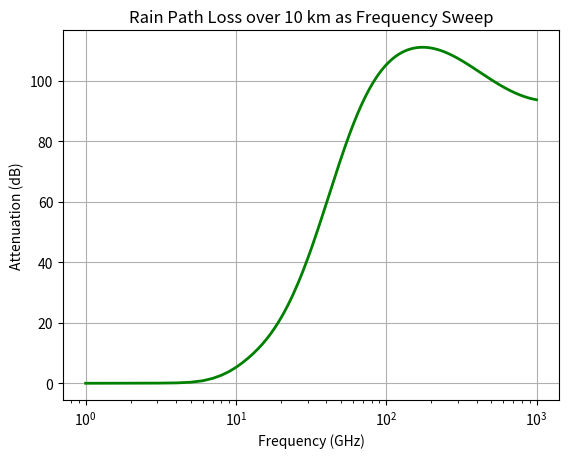
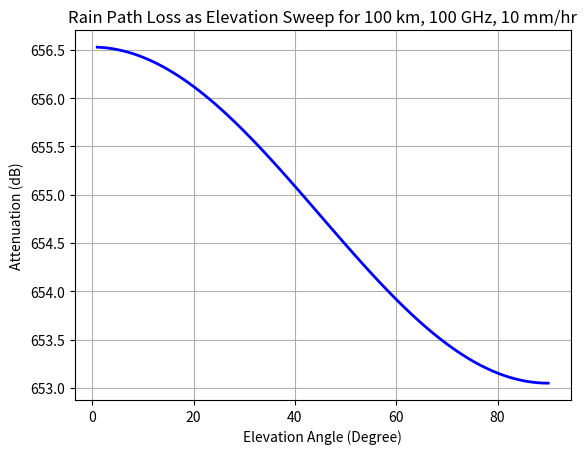
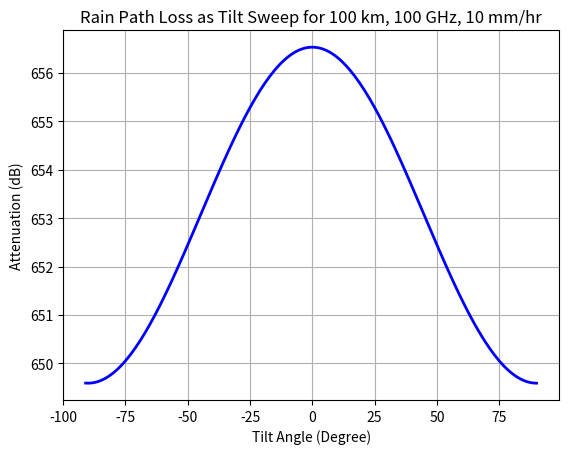

Here is the Python script that generated these plots, in order:
# Rainfall attenuation model
#
# ONLY VALID for 1 - 1,000 GHz
#
# designed using
# ITU-R P.383-3, ITU-R P.387-8, ITU-R P.530-17 and MATLAB rainpl().m

import matplotlib.pyplot as plt
import math


def rain_pl(dist:float, freq:float, rainrate:float, elev:float = 0, tau:float = 0) -> float:
    '''
    Calculates path loss due to rain

    Parameters:
        dist      (km)  : path distance
        freq      (GHz) : path frequency
        rainrate (mm/hr): how fast / hard is it rainning
        elev (degree)   : elevation angle of path
        tau (degree)    : polarization tilt angle 

    Returns:
        total attenuation (dB) : total path loss due to rain
    '''

    # specific attenuation
    gamma, coefficents = specific_attenuation(rainrate,freq, elev, tau)
    a = coefficents[3]

    # path reduction scale factor 
    # rainfall is spacially cellular (non-uniform) along the path
    # 
    # term_1 = 0.477 * (dist ** 0.633)
    # term_2 = rainrate ** (0.073 * a)
    # term_3 = freq ** 0.123         
    # term_4 = 10.579 * (1 - math.exp(-0.024 * dist))
    # r = 1 / (term_1 * term_2 * term_3 - term_4)
    
    # but if rainfall is unform along path
    r = 1
    
    # effective dist 
    d_eff = dist * r

    total_attenuation = d_eff * gamma

    return total_attenuation



def specific_attenuation(rainrate:float, freq:float, elev:float, tau:float) -> float:
    '''
    Calculates **specific** loss due to rain

    Parameters:
        freq      (GHz) : path frequency
        rainrate (mm/hr): how fast / hard is it rainning
        elev (degree)   : elevation angle of path in range [-90,90]
        tau (degree)    : polarization tilt angle in range [-90,90]
    
    Returns:
        gamma (dB / km) : specific rain loss
    '''

    # k_H =========================================
    a_j = [-5.3398, -0.35351,-0.23789,-0.94158]
    b_j = [-0.10008, 1.26970, 0.86036, 0.64552]
    c_j = [ 1.13098, 0.45400, 0.15354, 0.16817]
    m = -0.18961
    c =  0.71147

    # horizontal K component
    k_H = k_compenet(freq, a_j, b_j, c_j, m, c)    

    # k_V =========================================
    a_j = [-3.80595, -3.44965,-0.39902, 0.50167]
    b_j = [ 0.56934, -0.22911, 0.73042, 1.07319]
    c_j = [ 0.81061,  0.51059, 0.11899, 0.27195]
    m = -0.16398
    c =  0.63297

    # vertical K component
    k_V = k_compenet(freq, a_j, b_j, c_j, m, c)

    # a_H =========================================
    a_j = [-0.14318, 0.29591, 0.32177,-5.37610, 16.1721]
    b_j = [ 1.82442, 0.77564, 0.63773,-0.96230,-3.29980]
    c_j = [-0.55187, 0.19822, 0.13164, 1.47828, 3.43990]
    m =  0.67849
    c = -1.95537

    # horizontal A component
    a_H = a_component(freq, a_j, b_j, c_j, m, c)

    # a_V =========================================
    a_j = [-0.07771, 0.56727,-0.20238,-48.2991,  48.5833]
    b_j = [ 2.33840, 0.95545, 1.14520, 0.791669, 0.791459]
    c_j = [-0.76284, 0.54039, 0.26809, 0.116226, 0.116479]
    m = -0.053739
    c =  0.83433

    # vertical A component
    a_V = a_component(freq, a_j, b_j, c_j, m, c)


    # regression coefficients
    k = (k_H + k_V + (k_H - k_V) * (math.cos(math.radians(elev)) ** 2) * math.cos(math.radians(2 * tau))) / 2
    a = (k_H * a_H + k_V * a_V + (k_H * a_H - k_V * a_V) * (math.cos(math.radians(elev)) ** 2) * math.cos(math.radians(2 * tau))) / (2 * k)

    # specific attenuation, gamma_R (dB/km), is obtained from the rain rate, R (mm/h), using the power-law relationship
    gamma_R = k * (rainrate ** a)

    coefficents = [k, k_H, k_V, a, a_H, a_V]
    return gamma_R, coefficents 




# Helper funcs =====================================

def k_compenet(freq:float, a_j:list, b_j:list, c_j:list, m:float, c:float) -> float:
    '''
    Formula for K components with horizontal and vertical polarization

    Parameters:
        freq (GHz) : frequency
        a_j (list) : list of fitting coefficients
        b_j (list) : list of fitting coefficients
        c_j (list) : list of fitting coefficients
        m (float)  : fitting coefficient
        c (float)  : fitting coefficient

    Returns:
        k_component (float): k component term
    '''

    sum = 0
    for j in range(len(a_j)):
        term_j = a_j[j] * math.exp(-((math.log10(freq) - b_j[j])/ c_j[j])**2)
        sum += term_j

    k_compenet = 10 ** ( sum + m * math.log10(freq) + c) 

    return k_compenet


def a_component(freq:float, a_j:list, b_j:list, c_j:list, m:float, c:float) -> float:
    '''
    Formula for A components with horizontal and vertical polarization

    Parameters:
        freq (GHz) : frequency
        a_j (list) : list of fitting coefficients
        b_j (list) : list of fitting coefficients
        c_j (list) : list of fitting coefficients
        m (float)  : fitting coefficient
        c (float)  : fitting coefficient

    Returns:
        a_component (float): a component term
    '''
    sum = 0
    for j in range(len(a_j)):
        term_j = a_j[j] * math.exp(-((math.log10(freq) - b_j[j])/ c_j[j])**2)
        sum += term_j

    a_component = sum + m * math.log10(freq) + c  

    return a_component







def test():
    ## ========================================================
    #   test Cases are the examples at 
    #   https://www.mathworks.com/help/phased/ref/rainpl.html
    ## ========================================================

    # list of each test error precents
    error = []

    print ("\n specifc attenuation")

    gamma_r, coefficents = specific_attenuation(1,100,0,0)

    # gamma
    truth = 1.3671082691187344
    error.append((gamma_r - truth) * 100 / truth)
  

    # reference coeff from ITU-R 838-3
    # Frequency(GHz)    kH     aH     kV     aV
    # 1              2.59e-5 0.9691 3.08e-5 0.8592
    # 50              0.6600 0.8084 0.6472 0.7871
    # 60              0.8606 0.7656 0.8515 0.7486
    # 100             1.3671 0.6815 1.3680 0.6765
    # 1 000           1.3795 0.6396 1.3822 0.6365


    L_rain_light = rain_pl(10, 20, 1)
    truth = 0.9164266906624636
    error.append((L_rain_light - truth) * 100 / truth)

    L_rain_heavy = rain_pl(10, 20, 10)
    truth = 10.444287833375999
    error.append((L_rain_heavy - truth) * 100 / truth)


    # Frequency Sweep ====================

    L_rain = []
    freq_array = []
    range_km = 10
    rainrate = 20
    for freq in range(1,1001):
        L_rain.append(rain_pl(range_km,freq,rainrate))
        freq_array.append(freq)

    # Figure 1
    fig1, ax1 = plt.subplots()  # creates new figure like in matlab
    ax1.semilogx(freq_array, L_rain, color='green', linewidth=2)
    ax1.set_title(f"Rain Path Loss over {range_km} km as Frequency Sweep")
    ax1.set_xlabel('Frequency (GHz)')
    ax1.set_ylabel('Attenuation (dB)')
    ax1.grid(True)


    # Elevation Angle Sweep ===================

    L_rain = []
    elev = []
    range_km = 100
    freq_GHz = 100
    rainrate = 10
    for elevation in range(1,91):
        L_rain.append(rain_pl(range_km,freq_GHz,rainrate,elevation))
        elev.append(elevation)

    # Figure 2
    fig2, ax2 = plt.subplots() 
    ax2.plot(elev, L_rain, color='blue', linewidth=2)
    ax2.set_title(f"Rain Path Loss as Elevation Sweep for {range_km} km, {freq_GHz} GHz, {rainrate} mm/hr")
    ax2.set_xlabel('Elevation Angle (Degree)')
    ax2.set_ylabel('Attenuation (dB)')
    ax2.grid(True)


    # Tilt Angle (tau) Sweep ===================

    L_rain = []
    tau = []
    range_km = 100
    freq_GHz = 100
    rainrate = 10
    for tilt in range(-91,91):
        L_rain.append(rain_pl(range_km,freq_GHz,rainrate,0,tilt))
        tau.append(tilt)

    # Figure 3
    fig3, ax3 = plt.subplots() 
    ax3.plot(tau, L_rain, color='blue', linewidth=2)
    ax3.set_title(f"Rain Path Loss as Tilt Sweep for {range_km} km, {freq_GHz} GHz, {rainrate} mm/hr")
    ax3.set_xlabel('Tilt Angle (Degree)')
    ax3.set_ylabel('Attenuation (dB)')
    ax3.grid(True)


    tst_str = "Rainfall loss Test   : "

    # error loop
    max_error = max(error)
    tolerance = 1 # % 

    if (max_error == 0):
        tst_str += "Passed"
    elif(max_error < tolerance):
        tst_str += "Passed --within-tolerance"
    else:
        tst_str += f"Failed by {max_error}:.2f % "

    print(tst_str)

    return

if __name__ == "__main__":
    test()
    plt.show()
